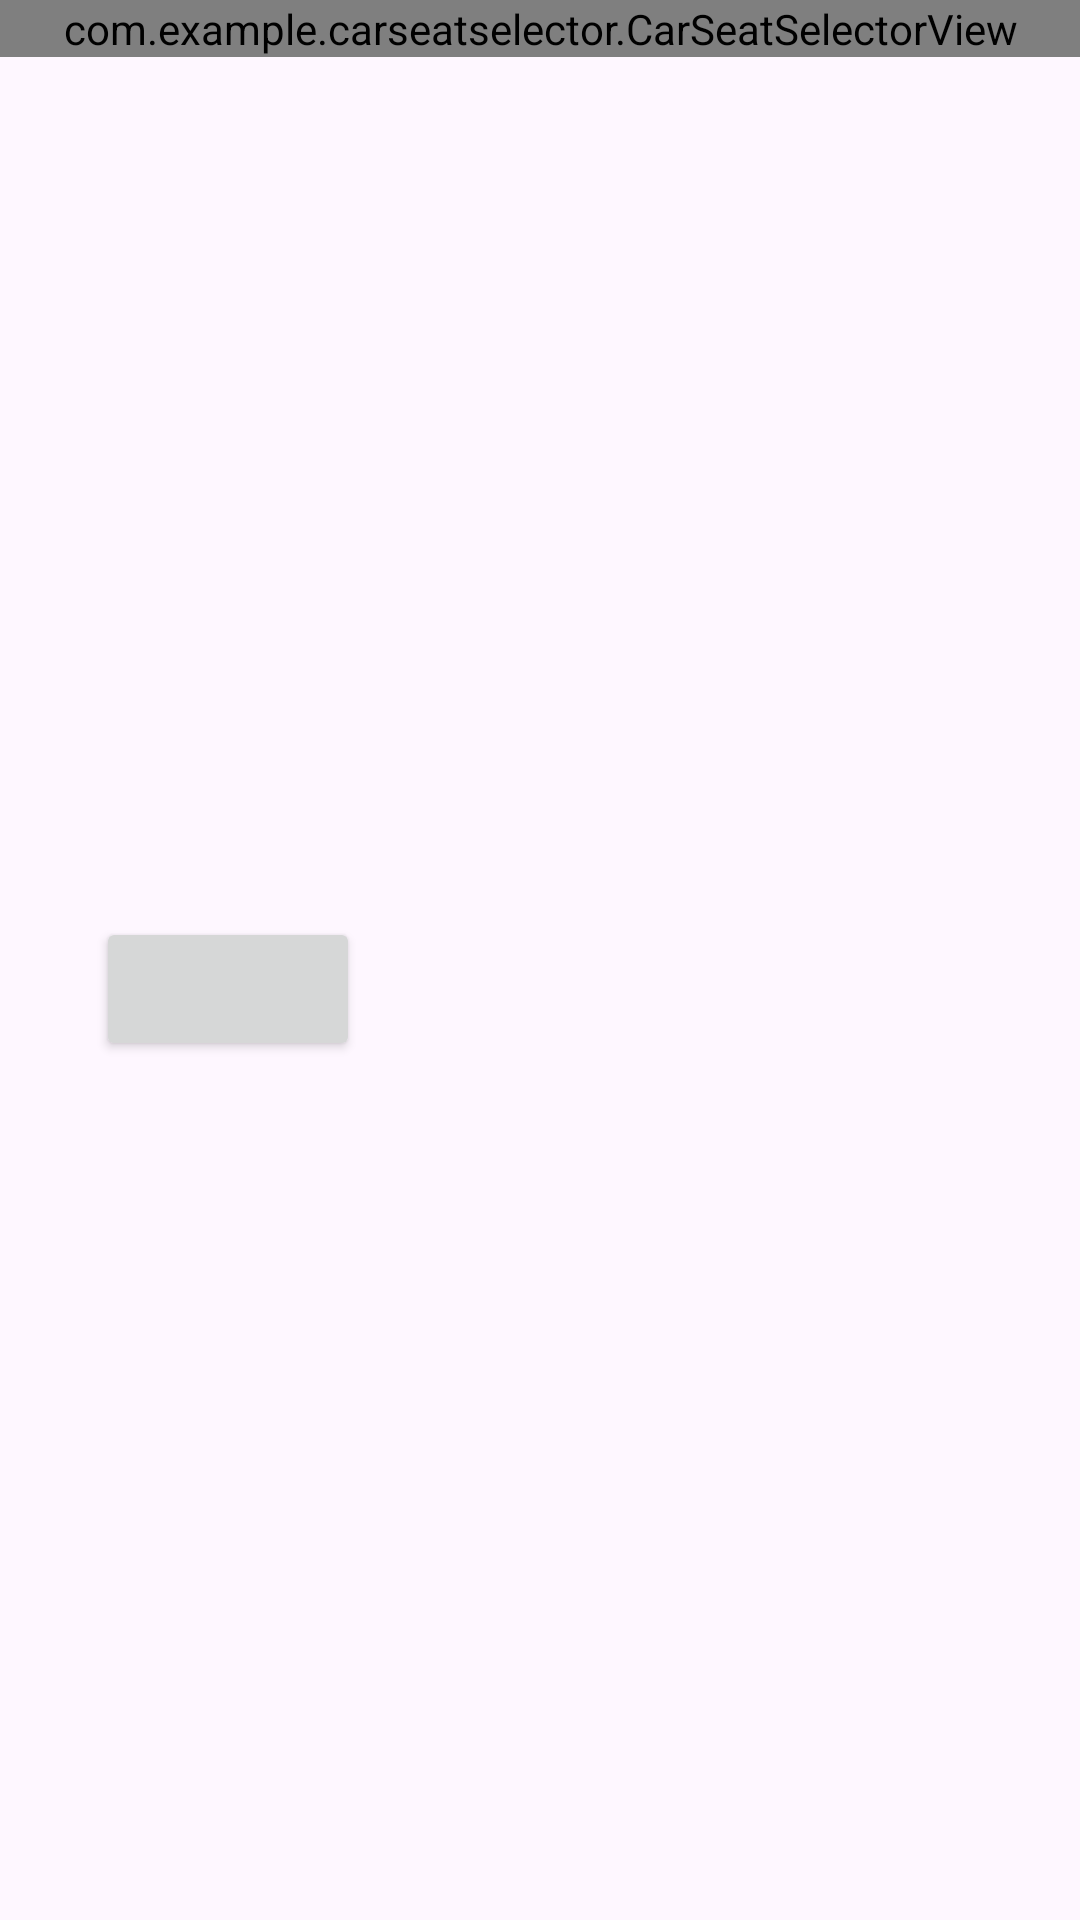

Layout XML and referenced resources for this Android screen:
<!-- AndroidManifest.xml: application theme Theme.CarSeatSelector -->
<!-- res/layout/activity_main.xml -->
<?xml version="1.0" encoding="utf-8"?>
<androidx.constraintlayout.widget.ConstraintLayout xmlns:android="http://schemas.android.com/apk/res/android"
    xmlns:app="http://schemas.android.com/apk/res-auto"
    xmlns:tools="http://schemas.android.com/tools"
    android:layout_width="match_parent"
    android:layout_height="match_parent"
    tools:context=".MainActivity">

    <com.example.carseatselector.CarSeatSelectorView
        android:id="@+id/view_car_seat_selector"
        android:layout_width="match_parent"
        android:layout_height="wrap_content"
        app:layout_constraintEnd_toEndOf="parent"
        app:layout_constraintStart_toStartOf="parent"
        app:layout_constraintTop_toTopOf="parent" />

    <androidx.appcompat.widget.AppCompatTextView
        android:id="@+id/text_selected_seats"
        android:layout_width="wrap_content"
        android:layout_height="wrap_content"
        android:layout_marginHorizontal="16dp"
        app:layout_constraintBottom_toBottomOf="parent"
        app:layout_constraintEnd_toEndOf="parent"
        app:layout_constraintHorizontal_bias="0.0"
        app:layout_constraintStart_toStartOf="parent"
        app:layout_constraintTop_toBottomOf="@id/view_car_seat_selector"
        tools:text="Selected seats: [1, 4]" />

    <androidx.appcompat.widget.AppCompatButton
        android:id="@+id/btn_multi_state"
        android:layout_width="wrap_content"
        android:layout_height="wrap_content"
        android:layout_margin="16dp"
        app:layout_constraintBottom_toBottomOf="parent"
        app:layout_constraintStart_toEndOf="@id/text_selected_seats"
        app:layout_constraintTop_toBottomOf="@id/view_car_seat_selector"
        tools:text="Toggle multi select" />

</androidx.constraintlayout.widget.ConstraintLayout>
<!-- resources referenced by this layout -->
<resources>
  <style name="Theme.CarSeatSelector" parent="Base.Theme.CarSeatSelector" />
  <style name="Base.Theme.CarSeatSelector" parent="Theme.Material3.DayNight.NoActionBar">
          
          
      </style>
</resources>
